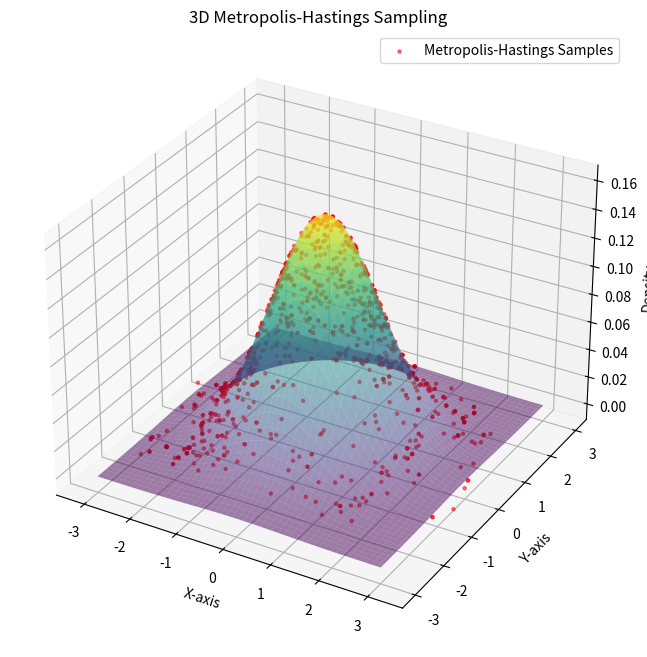

Python code for this plot:
import numpy as np
import matplotlib.pyplot as plt
from mpl_toolkits.mplot3d import Axes3D
from scipy.stats import multivariate_normal

# Определяем функцию плотности для двумерного нормального распределения
def target_pdf_3d(x, y):
    pos = np.dstack((x, y))  # Объединяем x и y в одну матрицу
    rv = multivariate_normal(mean=[0, 0], cov=[[1, 0], [0, 1]])
    return rv.pdf(pos)  # Вычисляем плотность вероятности

# Метод Метрополиса-Гастинга в 2D
def metropolis_hastings_2d(pdf, initial, iterations):
    current = initial
    samples = [current]
    for _ in range(iterations):
        proposal = current + np.random.normal(0, 0.5, size=2)  # Предложение нового значения в 2D
        acceptance_ratio = pdf(proposal[0], proposal[1]) / pdf(current[0], current[1])
        if np.random.rand() < acceptance_ratio:
            current = proposal
        samples.append(current)
    return np.array(samples)

# Генерация точек
initial_2d = np.array([0.0, 0.0])  # Начальная точка
iterations = 1000
mh_samples_2d = metropolis_hastings_2d(target_pdf_3d, initial_2d, iterations)

# Визуализация блуждания в 3D
fig = plt.figure(figsize=(10, 8))
ax = fig.add_subplot(111, projection='3d')

# Подготовка данных для 3D поверхности
x = np.linspace(-3, 3, 100)
y = np.linspace(-3, 3, 100)
X, Y = np.meshgrid(x, y)
Z = target_pdf_3d(X, Y)  # Используем X и Y для получения плотностей

# Отображаем 3D поверхность
ax.plot_surface(X, Y, Z, cmap='viridis', alpha=0.5)

# Отобразим точки, полученные методом Метрополиса-Гастинга
ax.scatter(mh_samples_2d[:, 0], mh_samples_2d[:, 1], target_pdf_3d(mh_samples_2d[:, 0], mh_samples_2d[:, 1]), color='red', alpha=0.5, s=5, label='Metropolis-Hastings Samples')

ax.set_title('3D Metropolis-Hastings Sampling')
ax.set_xlabel('X-axis')
ax.set_ylabel('Y-axis')
ax.set_zlabel('Density')
ax.legend()
plt.show()